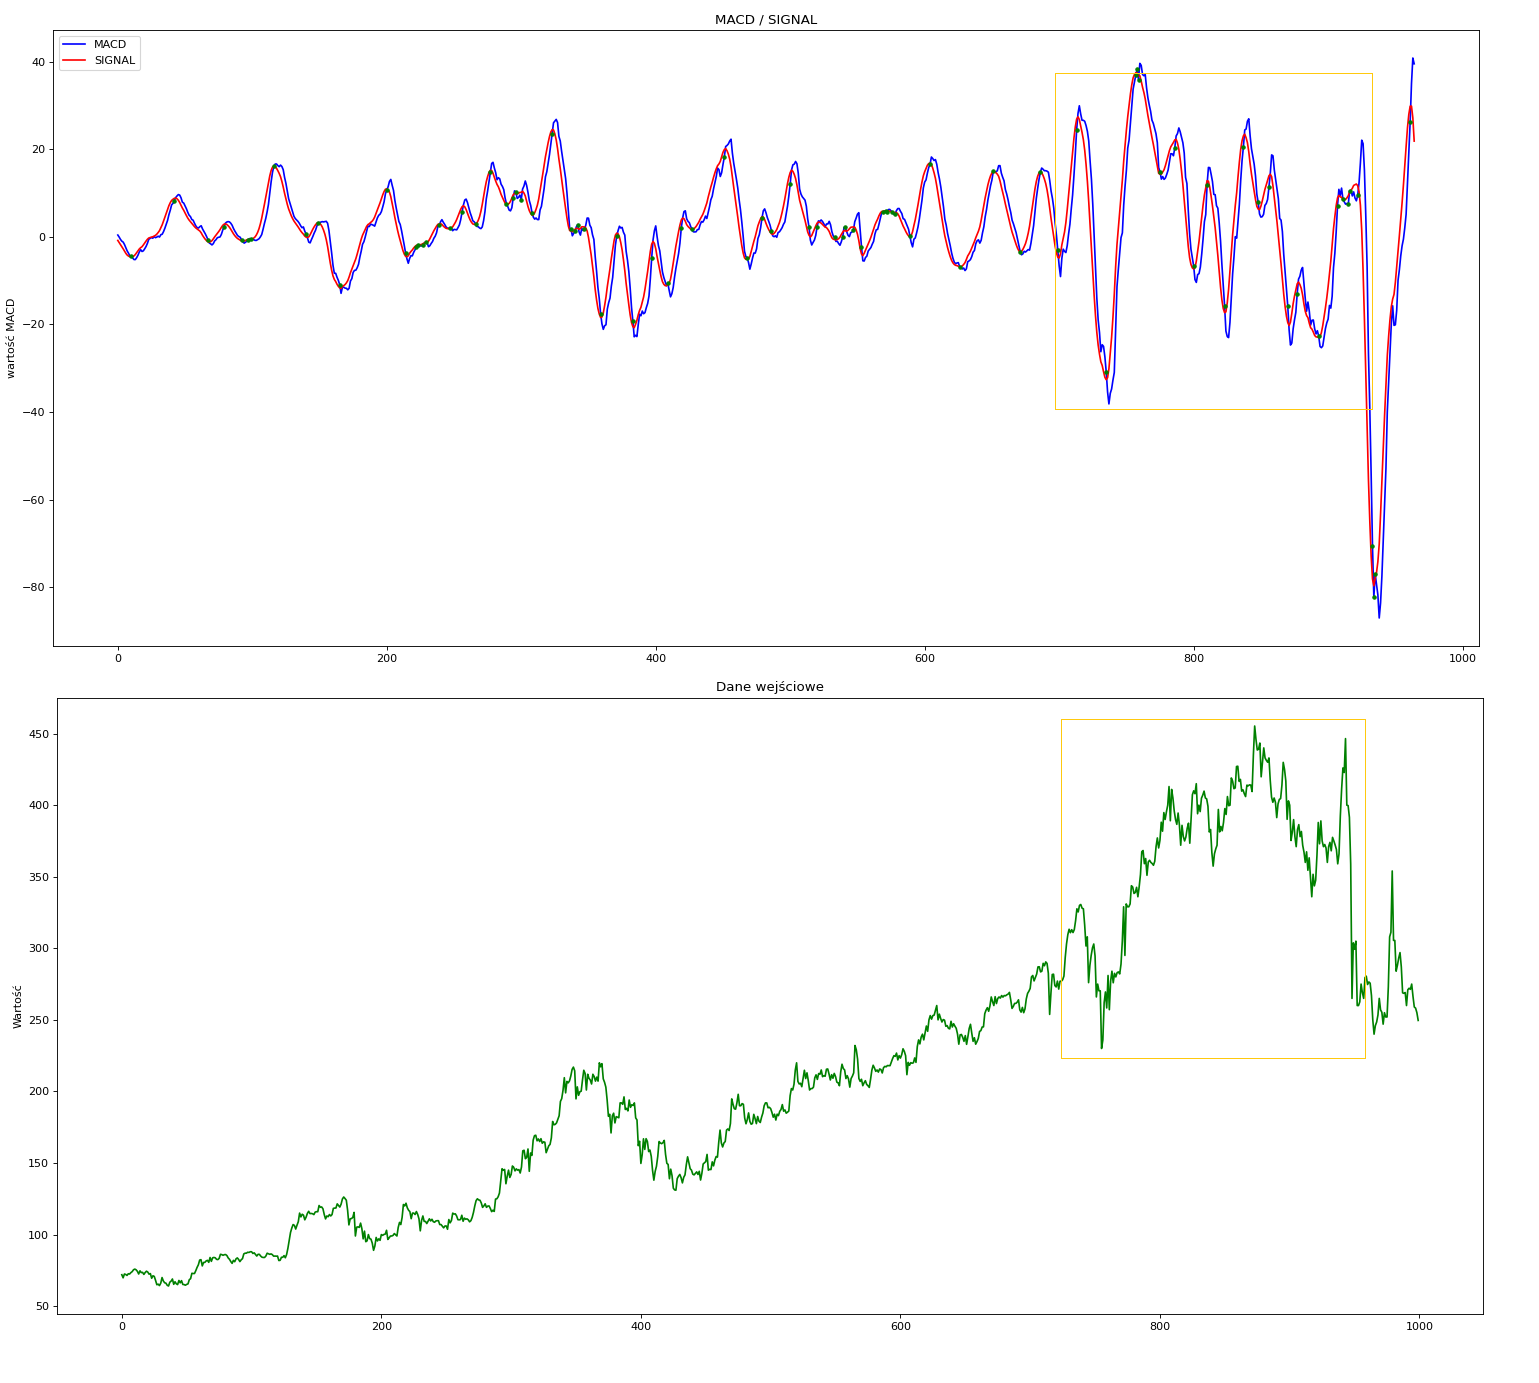

The table this chart was drawn from, first rows:
data; otwarcie; zamkniecie; maks; min; obrot; zmiana
01.03.2021; 237.4; 240.3; 241; 225.2; 253.2; 1.56
02.03.2021; 249.6; 236.6; 249.9; 234.2; 354.9; -5.96
03.03.2021; 255; 251.6; 256; 249.1; 193.7; -2.56
24.02.2021; 258.2; 258.2; 262.3; 256; 88.58; 0.19
23.02.2021; 259; 257.7; 261.1; 250.1; 142.6; -0.15
22.02.2021; 266.4; 258.1; 268.2; 258; 122.4; -2.75
19.02.2021; 275; 265.4; 278.9; 264.7; 116; -3.49
18.02.2021; 271.3; 275; 283.5; 269.2; 137.9; 1.36
17.02.2021; 272.1; 271.3; 272.5; 268.1; 79.36; 0.44
16.02.2021; 271; 270.1; 273.2; 266.7; 88.21; 0.04
15.02.2021; 260; 270; 270.6; 258.3; 72.53; 2.66
12.02.2021; 269.1; 263; 269.7; 260.3; 96.92; -2.77
11.02.2021; 268.5; 270.5; 271.4; 268; 94.71; 0.37
10.02.2021; 268.9; 269.5; 275.5; 264.4; 177.5; -0.19
09.02.2021; 287; 270; 288.2; 268.4; 307; -5.69
08.02.2021; 297; 286.3; 297.8; 286.3; 140.6; -2.42
05.02.2021; 293.2; 293.4; 297.9; 288.2; 127.1; 0.82
04.02.2021; 288.1; 291; 298.8; 288.1; 118; 1.04
03.02.2021; 284; 288; 295.6; 283.4; 199.6; 1.66
02.02.2021; 305.5; 283.3; 305.9; 282.4; 400.3; -7.36
01.02.2021; 305.5; 305.8; 316; 291.3; 307.9; 0.2
29.01.2021; 354; 305.2; 358; 297.7; 959.7; -16.38
28.01.2021; 311.2; 365; 376.5; 299.1; 2351; 15.58
27.01.2021; 308; 315.8; 345; 308; 1913; 5.27
26.01.2021; 273.1; 300; 300; 273.1; 779.2; 8.81
25.01.2021; 252; 275.7; 276.6; 250.3; 427.1; 10.24
22.01.2021; 252; 250.1; 257; 249.9; 131; -1.22
21.01.2021; 255; 253.2; 260.5; 251.6; 231.1; 0.2
20.01.2021; 247; 252.7; 255.7; 239; 183.2; 1.81
19.01.2021; 255.3; 248.2; 257; 242.8; 186.5; -2.09
18.01.2021; 257; 253.5; 258.2; 249.3; 121.3; -1.05
15.01.2021; 265; 256.2; 267.2; 251.1; 196.1; -3.32
14.01.2021; 253.4; 265; 277.1; 251.3; 339; 6.04
13.01.2021; 248.5; 249.9; 253.5; 247.1; 163.6; 0.56
12.01.2021; 246; 248.5; 252.9; 243; 162.2; 1.02
11.01.2021; 240; 246; 257; 240; 198.4; 2.54
08.01.2021; 250.2; 239.9; 253.4; 234.2; 367.2; -3.27
07.01.2021; 267; 248; 267.1; 248; 386.1; -6.66
05.01.2021; 275.6; 265.7; 275.6; 263.6; 243.8; -3.87
04.01.2021; 276.5; 276.4; 279; 268.1; 190.6; 0.62
31.12.2020; 274.7; 274.7; 274.7; 274.7; 0; 0
30.12.2020; 280.5; 274.7; 280.5; 270.4; 179.2; -2.07
29.12.2020; 279.5; 280.5; 285.2; 274.4; 193; 2.37
28.12.2020; 265; 274; 274; 257.1; 277.1; 1.86
24.12.2020; 269; 269; 269; 269; 0; 0
23.12.2020; 275; 269; 275.6; 252; 382; 0.49
22.12.2020; 262.6; 267.7; 275.9; 262; 400.5; 4.57
21.12.2020; 260; 256; 265.3; 248; 688.1; -5.67
18.12.2020; 260; 271.4; 272.6; 242.5; 1418; -12.23
17.12.2020; 305; 309.2; 313.9; 305; 332; 3.07
16.12.2020; 299.3; 300; 304; 290; 334.4; 0
15.12.2020; 303.8; 300; 316.8; 294; 806.7; 1.32
14.12.2020; 265; 296.1; 298; 238.5; 1478; -7.61
11.12.2020; 358.8; 320.5; 358.8; 308.3; 1288; -11.46
10.12.2020; 391.5; 362; 401.1; 358.3; 765; -8.54
09.12.2020; 399.7; 395.8; 412.1; 383.2; 561.8; 0.2
08.12.2020; 400; 395; 410.4; 385; 745.3; -7.08
07.12.2020; 446.5; 425.1; 464.2; 401.9; 628.7; -4.04
04.12.2020; 422.8; 443; 443.5; 422.5; 204.4; 5.23
03.12.2020; 426; 421; 428; 418; 204; -0.94
... 941 more rows
